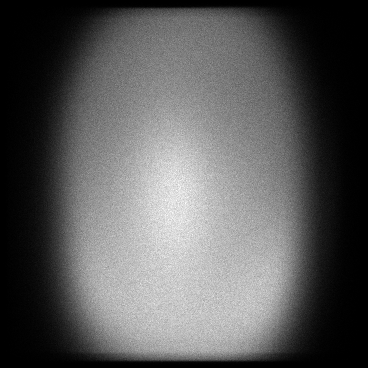

The file beside this chart, header and first rows:
x, y, count
3, 189, 1
3, 209, 1
3, 263, 1
4, 183, 1
4, 217, 1
4, 341, 1
5, 87, 1
5, 102, 1
5, 126, 1
5, 131, 1
5, 136, 1
5, 143, 1
5, 145, 1
5, 148, 2
5, 152, 1
5, 160, 1
5, 172, 1
5, 175, 1
5, 176, 1
5, 183, 1
5, 188, 1
5, 191, 1
5, 195, 1
5, 202, 1
5, 213, 1
5, 228, 1
5, 243, 1
5, 252, 1
5, 262, 1
5, 265, 1
5, 266, 1
5, 276, 1
5, 309, 1
6, 42, 1
6, 77, 1
6, 89, 1
6, 99, 1
6, 103, 1
6, 107, 1
6, 112, 1
6, 114, 1
6, 119, 1
6, 121, 1
6, 125, 2
6, 128, 1
6, 134, 1
6, 137, 2
6, 138, 2
6, 143, 1
6, 145, 1
6, 146, 2
6, 150, 1
6, 151, 1
6, 152, 1
6, 153, 1
6, 155, 1
6, 157, 1
6, 158, 2
6, 165, 2
6, 167, 1
... 120,829 more rows
